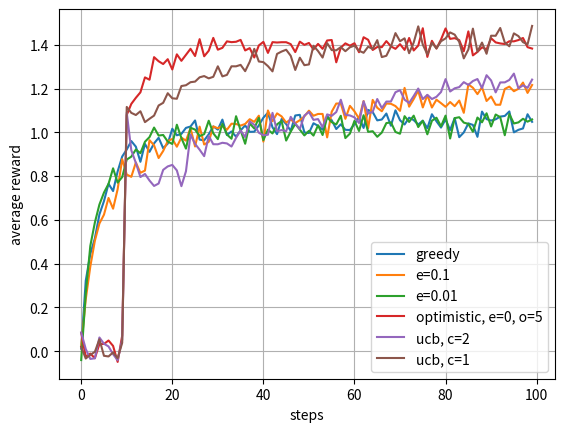

The matplotlib source for this figure:
import argparse
import random
import sys

import matplotlib.pyplot as plt
import numpy as np

"""
> Add gradient algorithm
> Add Thompson sampling
"""


def testbed(n_arms, mean, variance):
    action_values = np.random.normal(mean, variance, (1, n_arms))
    return action_values[0]


def do_action(a, testbed):
    return np.random.normal(testbed[a], 1)


def e_greedy(epsilon, test_bed, n_timesteps, optimism=0):
    # with sample averages
    rewards = []
    action_values = np.zeros((len(test_bed))) + optimism
    action_counts = np.zeros((len(test_bed)))
    for step in range(1, n_timesteps + 1):
        if random.random() > epsilon:
            action = np.argmax(action_values)
        else:
            action = random.choice(list(range(len(action_values))))
        reward = do_action(action, test_bed)
        rewards.append(reward)
        action_counts[action] += 1.0
        if step < n_timesteps - 1:
            action_values[action] = action_values[action] + (
                1 / action_counts[action]
            ) * (reward - action_values[action])
    return rewards


def ucb(c, test_bed, n_timesteps):
    rewards = []
    action_values = np.zeros((len(test_bed)))
    action_counts = np.zeros((len(test_bed)))
    for step in range(1, n_timesteps + 1):
        action = np.argmax(action_values + (c * np.sqrt(np.log(step) / action_counts)))
        reward = do_action(action, test_bed)
        rewards.append(reward)
        action_counts[action] += 1.0
        if step < n_timesteps - 1:
            action_values[action] = action_values[action] + (
                1 / action_counts[action]
            ) * (reward - action_values[action])
    return rewards


def gradient(step_size, test_bed, n_timesteps, baseline=True):
    rewards = []
    action_preferences = np.zeros((len(test_bed)))
    action_counts = np.zeros((len(test_bed)))
    action_probabilities = np.zeros((len(test_bed))) + (1.0 / len(test_bed))
    mean_reward = 0
    for step in range(1, n_timesteps + 1):
        rand = random.random()
        prob_sum = 0
        for a, prob in enumerate(action_probabilities):
            prob_sum += prob
            if prob_sum > rand:
                action = a
        reward = do_action(action, test_bed)
        rewards.append(reward)
        if baseline:
            # mean_reward = mean_reward + (1.0 / step) * (reward - mean_reward)
            mean_reward = np.mean(rewards)
        action_counts[action] += 1.0
        if step < n_timesteps - 1:
            action_preferences[action] = action_preferences[action] + step_size * (
                reward - mean_reward
            ) * (1 - action_probabilities[action])
            action_probabilities[action] = (np.e ** action_preferences[action]) / (
                np.e ** np.sum(action_preferences)
            )
            for alt_action in range(len(test_bed)):
                if alt_action != action:
                    action_preferences[alt_action] = (
                        action_preferences[alt_action]
                        - step_size
                        * (reward - mean_reward)
                        * action_probabilities[alt_action]
                    )
    return rewards


def process_args(args):
    n_arms = args.narms
    n_runs = args.nruns
    n_timesteps = args.ntimesteps
    algorithm_runs = []
    for i in range(6):
        algorithm_runs.append(np.ndarray((n_runs, n_timesteps)))
    # seven = np.ndarray((n_runs, n_timesteps))
    for run_i in range(n_runs):
        test = testbed(n_arms, args.mean, args.variance)
        rewards = []
        rewards.append(e_greedy(0, test, n_timesteps))
        rewards.append(e_greedy(0.1, test, n_timesteps))
        rewards.append(e_greedy(0.01, test, n_timesteps))
        rewards.append(e_greedy(0, test, n_timesteps, optimism=5))
        rewards.append(ucb(2, test, n_timesteps))
        rewards.append(ucb(1, test, n_timesteps))
        # r7 = gradient(100, test, n_timesteps)
        for alg_i in range(len(algorithm_runs)):
            algorithm_runs[alg_i][run_i] = rewards[alg_i]

    fig, ax = plt.subplots()

    ax.plot(np.arange(n_timesteps), algorithm_runs[0].mean(axis=0), label=f"greedy")
    ax.plot(np.arange(n_timesteps), algorithm_runs[1].mean(axis=0), label=f"e=0.1")
    ax.plot(np.arange(n_timesteps), algorithm_runs[2].mean(axis=0), label=f"e=0.01")
    ax.plot(np.arange(n_timesteps), algorithm_runs[3].mean(axis=0), label=f"optimistic, e=0, o=5")
    ax.plot(np.arange(n_timesteps), algorithm_runs[4].mean(axis=0), label=f"ucb, c=2")
    ax.plot(np.arange(n_timesteps), algorithm_runs[5].mean(axis=0), label=f"ucb, c=1")
    # ax.plot(np.arange(n_timesteps), seven.mean(axis=0), label=f"gradient, alpha=100")

    ax.legend()

    ax.set(xlabel="steps", ylabel="average reward")
    ax.grid()

    fig.savefig(f"bandits_k{n_arms}_{n_runs}runs.png")
    plt.show()


def setup_argparse():
    parser = argparse.ArgumentParser(
        description='Run simple exploration algorithms on the toy multi-armed bandit problem "10-armed testbed"'
    )
    parser.add_argument(
        "--narms", action="store", type=int, help="Number of arms", default=10
    )
    parser.add_argument(
        "--mean", action="store", type=float, help="Arm reward mean", default=0.0
    )
    parser.add_argument(
        "--variance",
        action="store",
        type=float,
        help="Arm reward variance",
        default=1.0,
    )
    parser.add_argument(
        "--ntimesteps",
        action="store",
        type=int,
        help="Number of timesteps per run",
        default=100,
    )
    parser.add_argument(
        "--nruns",
        action="store",
        type=int,
        help="Number of runs per algorithm",
        default=1000,
    )
    parser.set_defaults(func=process_args)
    return parser


def main():
    parser = setup_argparse()
    args = parser.parse_args()
    return args.func(args)


if __name__ == "__main__":
    sys.exit(main())
